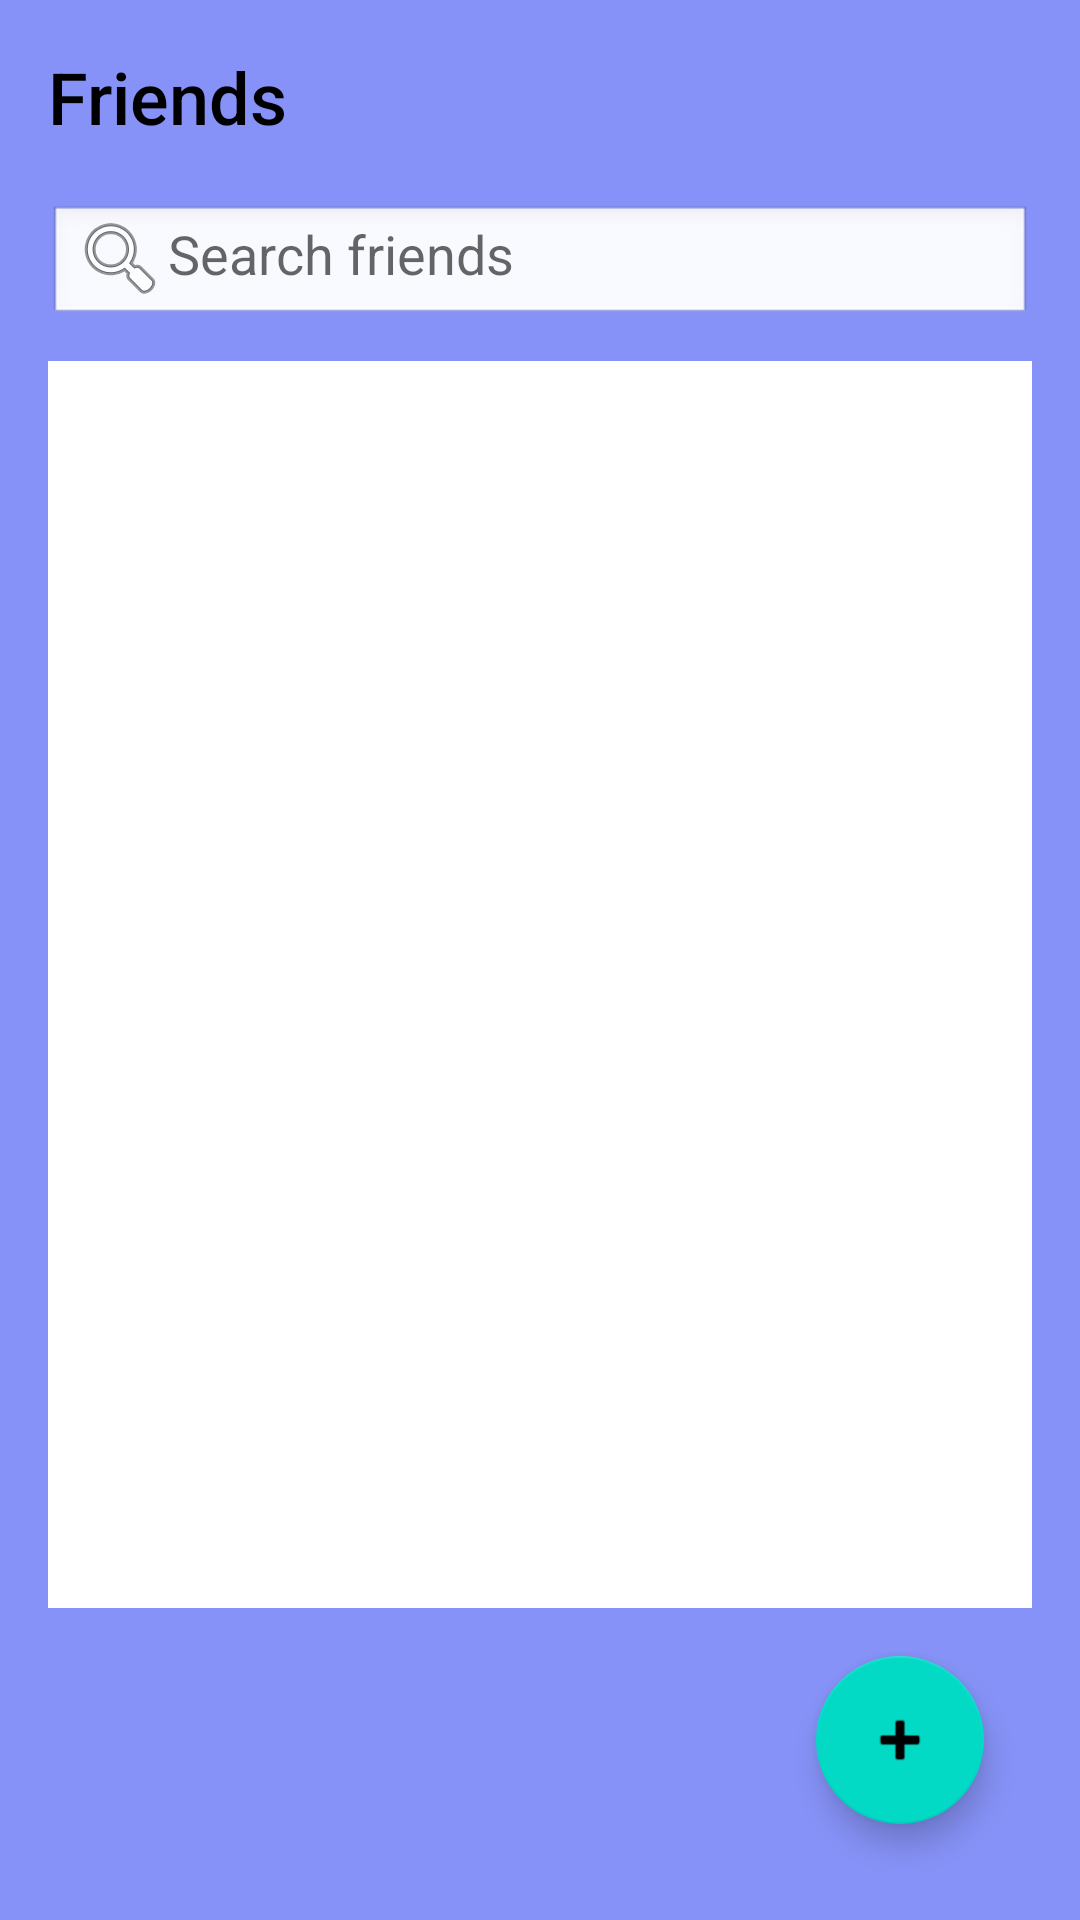

The Android layout XML behind this screen, and the referenced resources:
<!-- AndroidManifest.xml: application theme Theme.GoPlay -->
<!-- res/layout/fragment_friends.xml -->
<?xml version="1.0" encoding="utf-8"?>
<RelativeLayout xmlns:android="http://schemas.android.com/apk/res/android"
    android:layout_width="match_parent"
    android:layout_height="match_parent"
    android:padding="16dp"
    android:background="@color/lavender">

    

    <TextView
        android:id="@+id/tvHeader"
        android:layout_width="wrap_content"
        android:layout_height="wrap_content"
        android:fontFamily="sans-serif-medium"
        android:paddingBottom="8dp"
        android:text="Friends"
        android:textColor="@android:color/black"
        android:textSize="24sp" />


    
    <EditText
        android:id="@+id/etSearch"
        android:layout_width="match_parent"
        android:layout_height="40dp"
        android:hint="Search friends"
        android:drawableLeft="@android:drawable/ic_menu_search"
        android:background="@android:drawable/edit_text"
        android:layout_below="@id/tvHeader"
        android:layout_marginTop="12dp"
        android:paddingLeft="8dp" />

    
    <androidx.recyclerview.widget.RecyclerView
        android:id="@+id/rvFriendsList"
        android:layout_width="match_parent"
        android:layout_height="match_parent"
        android:layout_below="@id/etSearch"
        android:layout_above="@+id/fabAddFriend"
        android:layout_marginTop="12dp"
        android:scrollbars="vertical"
        android:background="@color/white"/>

    
    <com.google.android.material.floatingactionbutton.FloatingActionButton
        android:id="@+id/fabAddFriend"
        android:layout_width="wrap_content"
        android:layout_height="wrap_content"
        android:src="@android:drawable/ic_input_add"
        android:layout_alignParentBottom="true"
        android:layout_alignParentEnd="true"
        android:layout_margin="16dp"
        android:contentDescription="Add Friend" />

</RelativeLayout>
<!-- resources referenced by this layout -->
<resources>
  <color name="lavender">#8692f7</color>
  <color name="white">#FFFFFFFF</color>
  <style name="Theme.GoPlay" parent="Base.Theme.GoPlay" />
  <style name="Base.Theme.GoPlay" parent="Theme.MaterialComponents.DayNight.NoActionBar">
          <item name="colorPrimary">@color/lavender</item>
          <item name="colorPrimaryVariant">@color/lavender</item>
          <item name="colorOnPrimary">@color/white</item>
          
          
      </style>
</resources>
